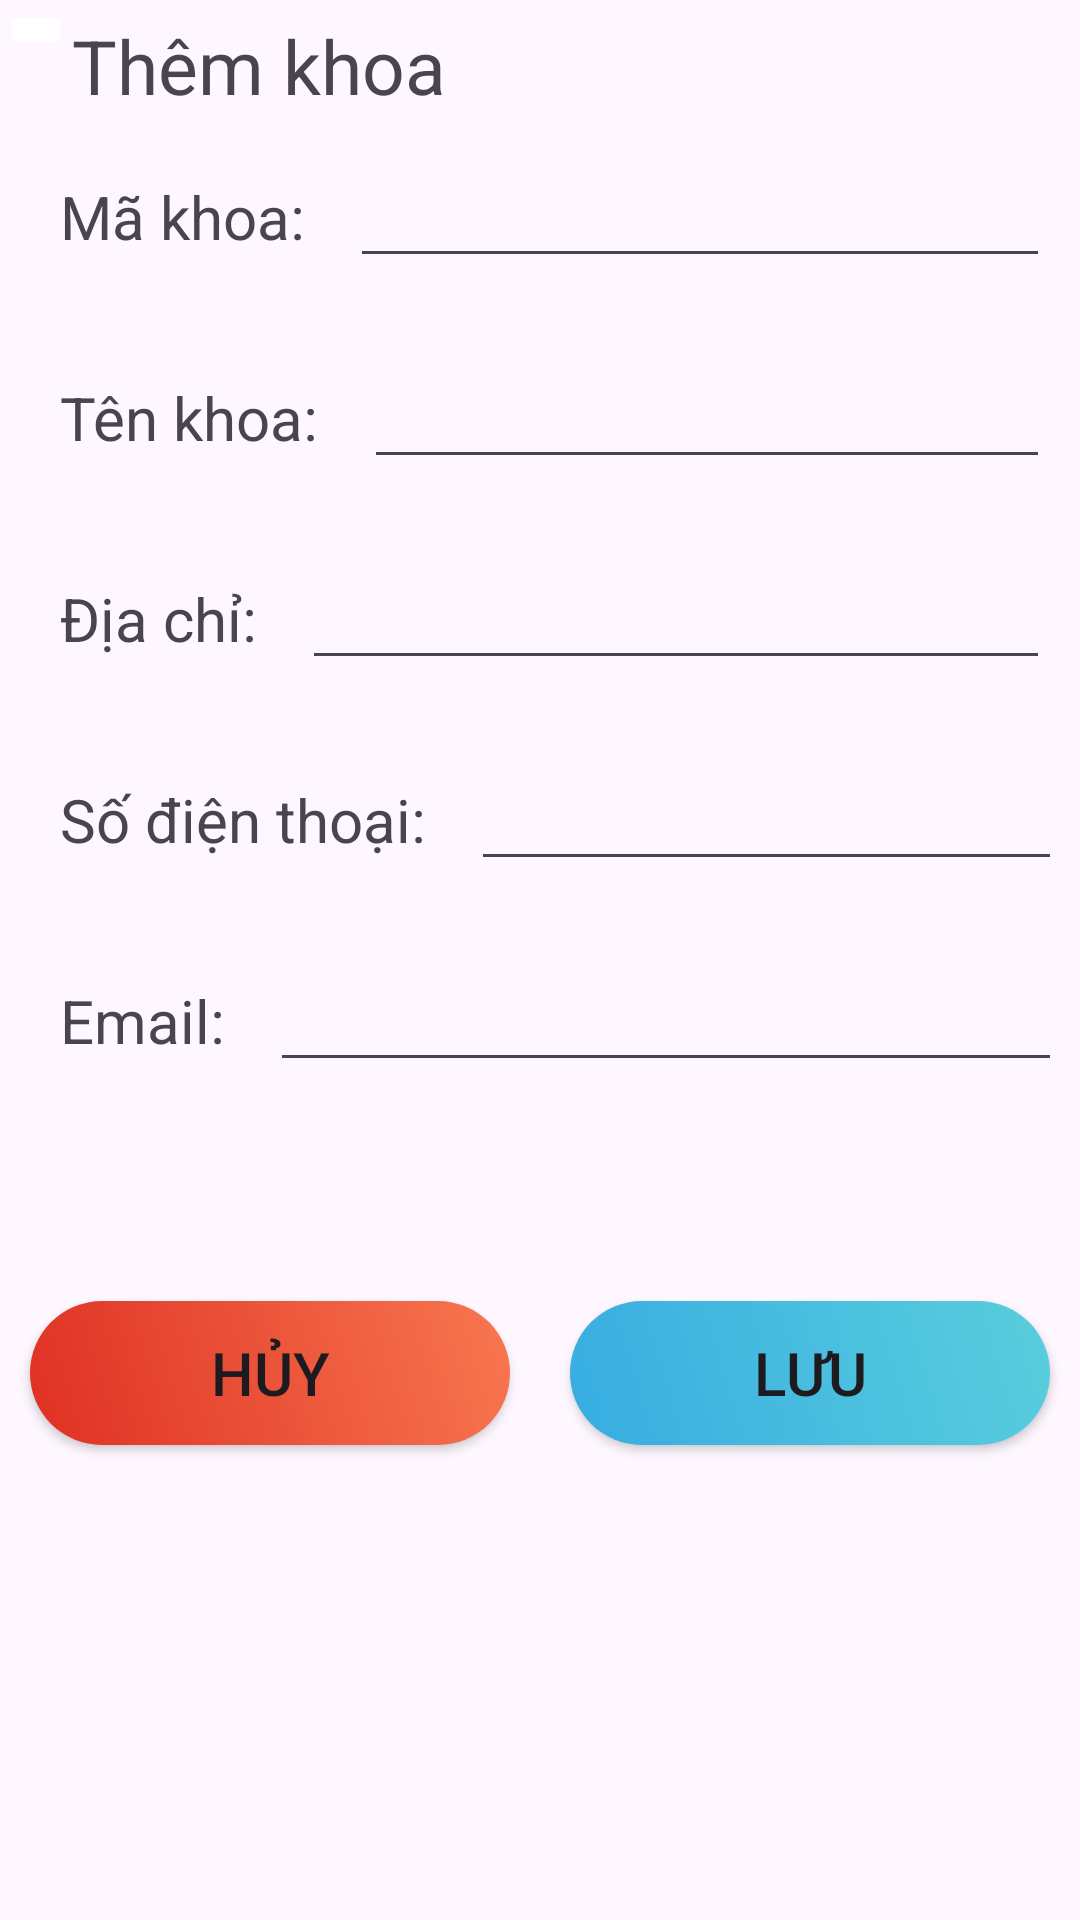

Here is an Android app screen rendered from its layout file. Give the layout XML and the strings, colors and styles it references.
<!-- AndroidManifest.xml: application theme Theme.GiaoDien -->
<!-- res/layout/activity_khoa_them.xml -->
<?xml version="1.0" encoding="utf-8"?>
<androidx.constraintlayout.widget.ConstraintLayout xmlns:android="http://schemas.android.com/apk/res/android"
    xmlns:app="http://schemas.android.com/apk/res-auto"
    xmlns:tools="http://schemas.android.com/tools"
    android:layout_width="match_parent"
    android:layout_height="match_parent"
    tools:context=".Khoa.KhoaThem">
    <ScrollView
        android:layout_width="match_parent"
        android:layout_height="650dp"
        tools:ignore="MissingConstraints">
    <LinearLayout
        android:layout_width="match_parent"
        android:layout_height="wrap_content"
        android:orientation="vertical"
        tools:ignore="MissingConstraints">


        <LinearLayout
            android:layout_width="match_parent"
            android:layout_height="wrap_content"
            android:orientation="horizontal">

            <ImageButton
                android:id="@+id/imgbtnBack"
                android:layout_width="wrap_content"
                android:layout_height="wrap_content"
                app:srcCompat="@drawable/baseline_arrow_back_ios_24"
                android:backgroundTint="@color/white"/>

            <TextView
                android:id="@+id/textView"
                android:layout_width="wrap_content"
                android:layout_height="wrap_content"
                android:text="Thêm khoa"
                android:textSize="25dp"
                android:layout_marginTop="5dp"/>
        </LinearLayout>
        <LinearLayout
            android:layout_width="match_parent"
            android:layout_height="wrap_content"
            android:orientation="vertical">
            <LinearLayout
                android:layout_width="match_parent"
                android:layout_height="wrap_content"
                android:orientation="horizontal"
                android:padding="10dp">
                <TextView
                    android:id="@+id/tvMaKhoa"
                    android:layout_width="wrap_content"
                    android:layout_height="wrap_content"
                    android:text="Mã khoa: "
                    android:textSize="20dp"
                    android:padding="10dp"
                    android:gravity="center_vertical"/>
                <EditText
                    android:id="@+id/edtMaKhoa"
                    android:layout_width="match_parent"
                    android:layout_height="wrap_content"
                    android:textSize="20dp"/>
            </LinearLayout>
            <LinearLayout
                android:layout_width="match_parent"
                android:layout_height="wrap_content"
                android:orientation="horizontal"
                android:padding="10dp">
                <TextView
                    android:id="@+id/tvTenKhoa"
                    android:layout_width="wrap_content"
                    android:layout_height="wrap_content"
                    android:text="Tên khoa: "
                    android:textSize="20dp"
                    android:padding="10dp"
                    android:gravity="center_vertical"/>
                <EditText
                    android:id="@+id/edtTenKhoa"
                    android:layout_width="match_parent"
                    android:layout_height="wrap_content"
                    android:textSize="20dp"/>
            </LinearLayout>
            <LinearLayout
                android:layout_width="match_parent"
                android:layout_height="wrap_content"
                android:orientation="horizontal"
                android:padding="10dp">
                <TextView
                    android:id="@+id/tvDiaChi"
                    android:layout_width="wrap_content"
                    android:layout_height="wrap_content"
                    android:text="Địa chỉ: "
                    android:textSize="20dp"
                    android:padding="10dp"
                    android:gravity="center_vertical"/>
                <EditText
                    android:id="@+id/edtDiaChi"
                    android:layout_width="match_parent"
                    android:layout_height="wrap_content"
                    android:textSize="20dp"/>
            </LinearLayout>


            <FrameLayout
                android:id="@+id/frame_layout"
                android:layout_width="match_parent"
                android:layout_height="match_parent" />

            <LinearLayout
                android:layout_width="wrap_content"
                android:layout_height="wrap_content"
                android:orientation="horizontal"
                android:padding="10dp">

                <TextView
                    android:id="@+id/tvSoDT"
                    android:layout_width="wrap_content"
                    android:layout_height="wrap_content"
                    android:gravity="center_vertical"
                    android:padding="10dp"
                    android:text="Số điện thoại: "
                    android:textSize="20dp" />

                <EditText
                    android:id="@+id/edtSoDT"
                    android:layout_width="244dp"
                    android:layout_height="wrap_content"
                    android:textSize="20dp" />

            </LinearLayout>
            <LinearLayout
                android:layout_width="wrap_content"
                android:layout_height="wrap_content"
                android:orientation="horizontal"
                android:padding="10dp">

                <TextView
                    android:id="@+id/tvEmail"
                    android:layout_width="match_parent"
                    android:layout_height="wrap_content"
                    android:text="Email: "
                    android:textSize="20dp"
                    android:padding="10dp"
                    android:gravity="center_vertical"/>

                <EditText
                    android:id="@+id/edtEmail"
                    android:layout_width="308dp"
                    android:layout_height="wrap_content"
                    android:textSize="20dp" />
            </LinearLayout>
            <LinearLayout
                android:layout_width="match_parent"
                android:layout_height="wrap_content"
                android:orientation="horizontal"
                android:layout_marginTop="50dp"
                android:weightSum="1">

                <Button
                    android:id="@+id/buttonHuy"
                    app:backgroundTint="@null"
                    android:background="@drawable/huy"
                    android:layout_width="150dp"
                    android:textSize="20dp"
                    android:layout_height="wrap_content"
                    android:text="Hủy"
                    android:layout_weight="0.5"
                    android:layout_margin="10dp"/>

                <Button
                    android:id="@+id/buttonLuu"
                    android:layout_width="150dp"
                    android:layout_height="wrap_content"
                    android:layout_gravity="center"
                    app:backgroundTint="@null"
                    android:background="@drawable/luu"
                    android:text="Lưu"
                    android:textSize="20dp"
                    android:layout_weight="0.5"
                    android:layout_margin="10dp"/>

            </LinearLayout>

        </LinearLayout>

    </LinearLayout>
    </ScrollView>
</androidx.constraintlayout.widget.ConstraintLayout>
<!-- resources referenced by this layout -->
<resources>
  <!-- drawable huy (drawable) -->
  <?xml version="1.0" encoding="utf-8"?>
  <shape xmlns:android="http://schemas.android.com/apk/res/android">
      <corners android:radius="100dp"></corners>
      <gradient android:angle="45" android:startColor="#DF3024" android:endColor="#F8774F"></gradient>
  </shape>
  <!-- drawable luu (drawable) -->
  <?xml version="1.0" encoding="utf-8"?>
  <shape xmlns:android="http://schemas.android.com/apk/res/android">
      <corners android:radius="100dp"></corners>
      <gradient android:angle="45" android:startColor="#37ACE1" android:endColor="#59CEDD"></gradient>
  </shape>
  <style name="Theme.GiaoDien" parent="Base.Theme.GiaoDien" />
  <style name="Base.Theme.GiaoDien" parent="Theme.Material3.DayNight.NoActionBar">
          
          
      </style>
  <!-- not gathered from this repository: default colours our renderer supplied (Android Studio template values) -->
  <color name="white">#FFFFFFFF</color>
</resources>
